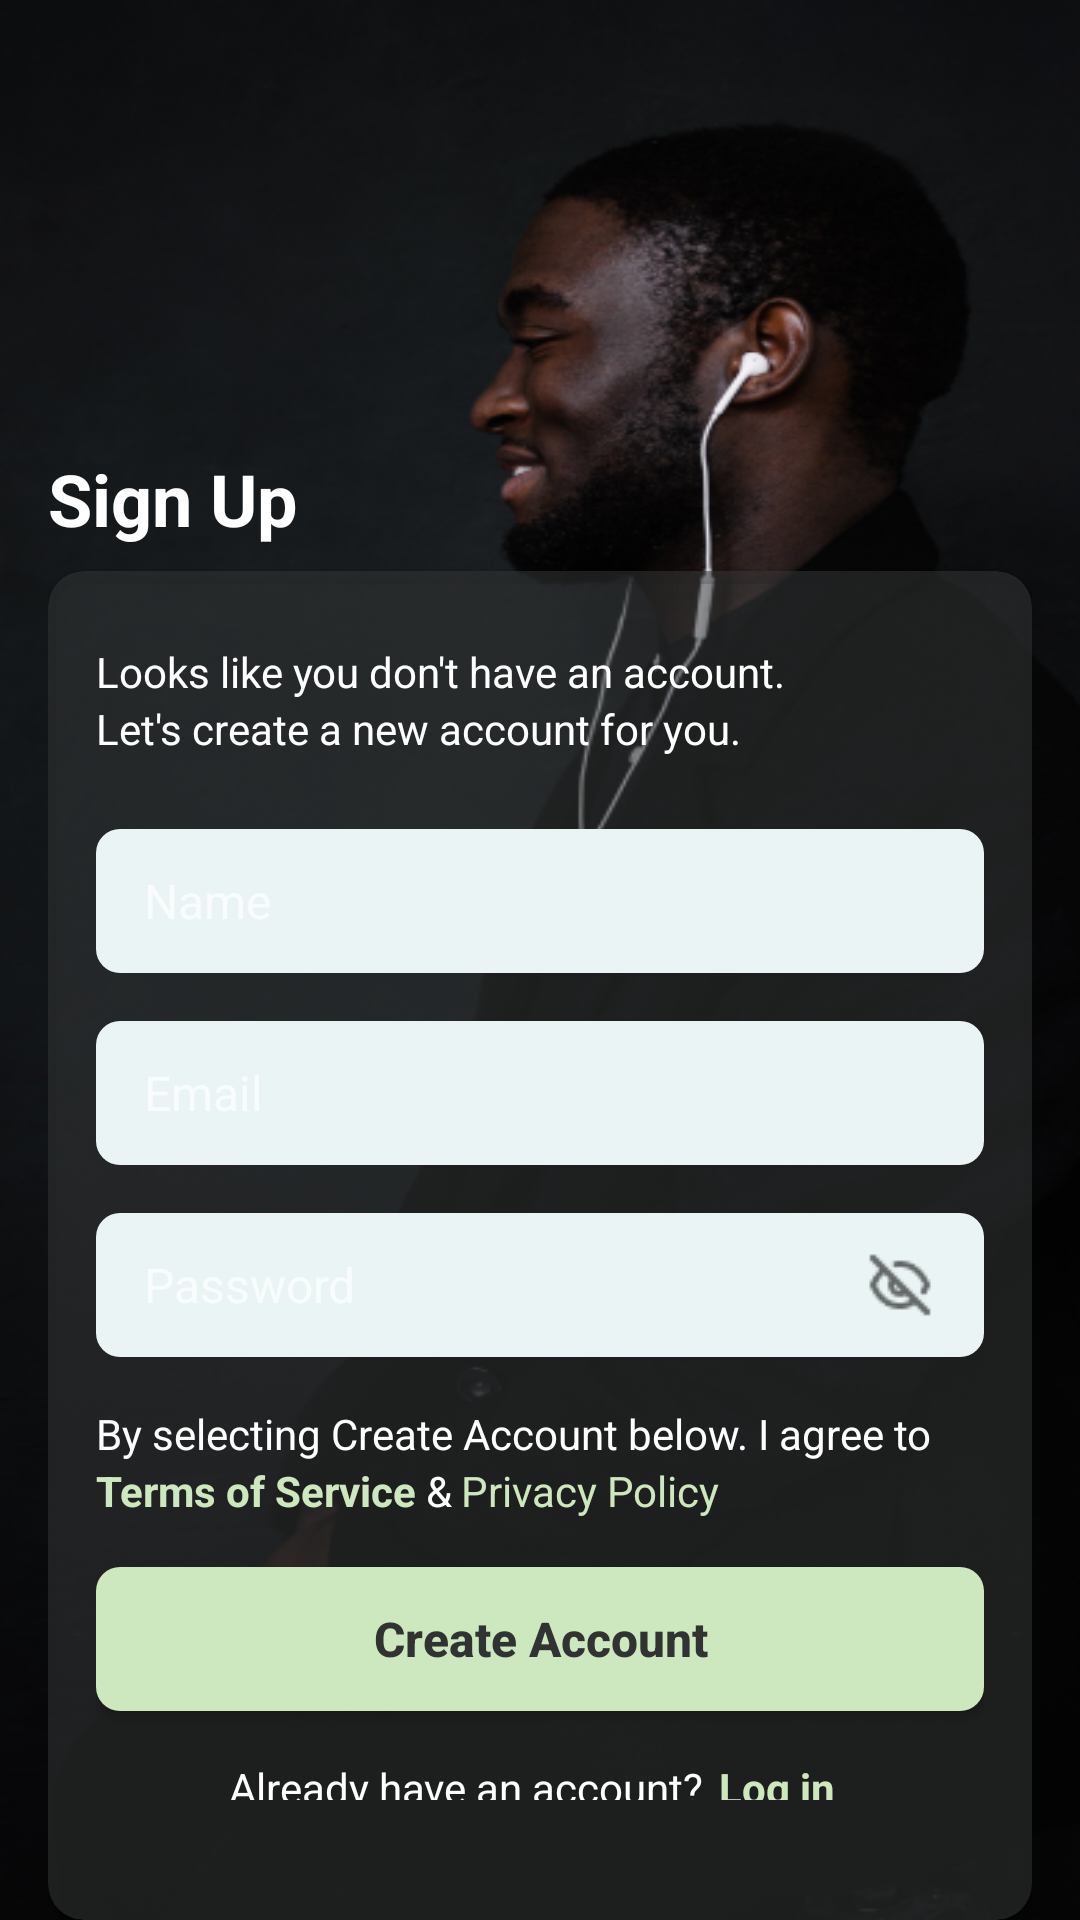

Here is an Android app screen rendered from its layout file. Give the layout XML and the strings, colors and styles it references.
<!-- AndroidManifest.xml: application theme Theme.Moon -->
<!-- res/layout/activity_register.xml -->
<?xml version="1.0" encoding="utf-8"?>
<RelativeLayout xmlns:android="http://schemas.android.com/apk/res/android"
    xmlns:tools="http://schemas.android.com/tools"
    android:layout_width="match_parent"
    android:layout_height="match_parent"
    xmlns:app="http://schemas.android.com/apk/res-auto"
    tools:context=".activities.RegisterActivity"
    android:background="@drawable/bg_login">

    
    <LinearLayout
        android:orientation="vertical"
        android:layout_width="match_parent"
        android:layout_height="match_parent"
        android:layout_marginTop="150dp"
        android:layout_marginHorizontal="@dimen/margin_medium">
        <TextView
            android:layout_width="wrap_content"
            android:layout_height="wrap_content"
            android:textColor="@color/white"
            android:text="Sign Up"
            android:textSize="@dimen/text_size_large"
            android:textStyle="bold"/>
        <androidx.cardview.widget.CardView
            android:layout_width="match_parent"
            android:layout_height="wrap_content"
            app:cardBackgroundColor="#80383A3A"
            android:layout_marginTop="@dimen/margin_small"
            app:cardCornerRadius="12dp">
            <LinearLayout
                android:orientation="vertical"
                android:layout_width="match_parent"
                android:layout_height="match_parent"
                android:paddingHorizontal="@dimen/margin_medium"
                android:paddingVertical="@dimen/margin_large">
                <TextView
                    android:layout_width="wrap_content"
                    android:layout_height="wrap_content"
                    android:text="Looks like you don't have an account."
                    android:textColor="@color/white"/>
                <TextView
                    android:layout_width="wrap_content"
                    android:layout_height="wrap_content"
                    android:text="Let's create a new account for you."
                    android:textColor="@color/white"/>
                <EditText
                    android:layout_marginTop="@dimen/margin_large"
                    android:layout_width="match_parent"
                    android:layout_height="@dimen/btn_height_medium"
                    android:background="@drawable/custom_white_edit_text"
                    android:hint="Name"
                    android:textSize="@dimen/text_size_medium" />
                <EditText
                    android:layout_marginTop="@dimen/margin_medium"
                    android:layout_width="match_parent"
                    android:layout_height="@dimen/btn_height_medium"
                    android:background="@drawable/custom_white_edit_text"
                    android:hint="Email"
                    android:textSize="@dimen/text_size_medium" />
                <EditText
                    android:layout_marginTop="@dimen/margin_medium"
                    android:layout_width="match_parent"
                    android:layout_height="@dimen/btn_height_medium"
                    android:background="@drawable/custom_white_edit_text"
                    android:hint="Password"
                    android:drawableRight="@drawable/ic_eye"
                    android:textSize="@dimen/text_size_medium"/>
                <TextView
                    android:layout_marginTop="@dimen/margin_medium"
                    android:layout_width="wrap_content"
                    android:layout_height="wrap_content"
                    android:text="By selecting Create Account below. I agree to"
                    android:textColor="@color/white"/>
                <LinearLayout
                    android:orientation="horizontal"
                    android:layout_width="wrap_content"
                    android:layout_height="wrap_content">
                    <TextView
                        android:layout_width="wrap_content"
                        android:layout_height="wrap_content"
                        android:text="Terms of Service"
                        android:textColor="@color/accentGreen"
                        android:textStyle="bold"/>
                    <TextView
                        android:layout_width="wrap_content"
                        android:layout_height="wrap_content"
                        android:text="&amp;"
                        android:layout_marginHorizontal="3dp"
                        android:textColor="@color/white"/>
                    <TextView
                        android:layout_width="wrap_content"
                        android:layout_height="wrap_content"
                        android:text="Privacy Policy"
                        android:textColor="@color/accentGreen"/>
                </LinearLayout>
                <androidx.appcompat.widget.AppCompatButton
                    android:layout_width="match_parent"
                    android:layout_height="@dimen/btn_height_medium"
                    android:text="Create Account"
                    android:textColor="@color/gray4"
                    android:textSize="@dimen/text_size_medium"
                    android:background="@drawable/custom_button"
                    android:layout_marginTop="@dimen/margin_medium"
                    android:textStyle="bold"
                    android:textAllCaps="false"/>
                <LinearLayout
                    android:orientation="horizontal"
                    android:layout_width="wrap_content"
                    android:layout_height="wrap_content"
                    android:layout_gravity="center"
                    android:layout_marginVertical="@dimen/margin_medium">
                    <TextView
                        android:layout_width="wrap_content"
                        android:layout_height="wrap_content"
                        android:text="Already have an account?"
                        android:textColor="@color/white"/>
                    <TextView
                        android:layout_width="wrap_content"
                        android:layout_height="wrap_content"
                        android:text="Log in"
                        android:textColor="@color/accentGreen"
                        android:layout_marginHorizontal="5dp"
                        android:textStyle="bold"/>
                </LinearLayout>
            </LinearLayout>
        </androidx.cardview.widget.CardView>
    </LinearLayout>
</RelativeLayout>
<!-- resources referenced by this layout -->
<resources>
  <color name="accentGreen">#CDE7BE</color>
  <color name="gray4">#313333</color>
  <color name="white">#FFFFFFFF</color>
  <dimen name="btn_height_medium">48dp</dimen>
  <dimen name="margin_large">24dp</dimen>
  <dimen name="margin_medium">16dp</dimen>
  <dimen name="margin_small">8dp</dimen>
  <dimen name="text_size_large">24sp</dimen>
  <dimen name="text_size_medium">16sp</dimen>
  <!-- drawable bg_login: png bitmap (drawable, 219262 bytes) -->
  <!-- drawable custom_button (drawable) -->
  <?xml version="1.0" encoding="utf-8"?>
  <shape xmlns:android="http://schemas.android.com/apk/res/android"
      android:shape="rectangle">
      <solid android:color="@color/accentGreen"/>
      <corners android:radius="8dp"/>
      <padding
          android:left="@dimen/margin_medium"
          android:right="@dimen/margin_medium"/>
      <size android:height="@dimen/btn_height_medium"/>
  </shape>
  <!-- drawable custom_white_edit_text (drawable) -->
  <?xml version="1.0" encoding="utf-8"?>
  <shape xmlns:android="http://schemas.android.com/apk/res/android"
      android:shape="rectangle">
      <size android:height="@dimen/btn_height_medium" />
      <padding
          android:left="@dimen/margin_medium"
          android:right="@dimen/margin_medium"/>
      <solid android:color="@color/white2"/>
      <corners android:radius="8dp"/>
  </shape>
  <!-- drawable ic_eye: png bitmap (drawable, 644 bytes) -->
  <style name="Theme.Moon" parent="Base.Theme.Moon" />
  <color name="white2">#EAF4F4</color>
  <style name="Base.Theme.Moon" parent="Theme.AppCompat.NoActionBar">
          
          
      </style>
</resources>
